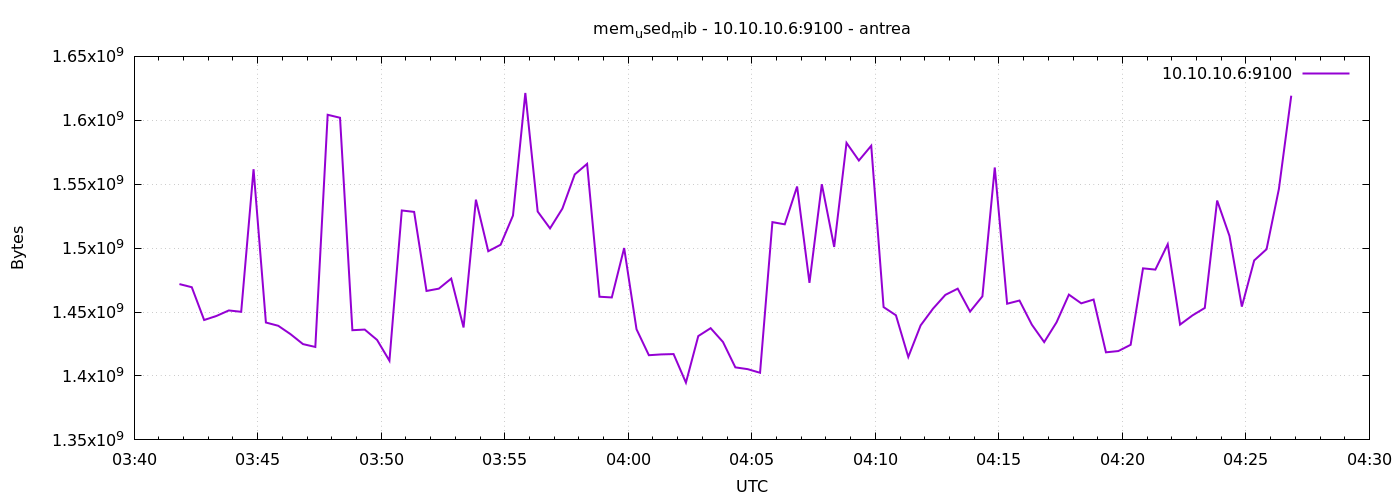

The file beside this chart, header and first rows:
1777952510	1471881216
1777952540	1469435904
1777952570	1443786752
1777952600	1446965248
1777952630	1451266048
1777952660	1450196992
1777952690	1561751552
1777952720	1441824768
1777952750	1439264768
1777952780	1432666112
1777952810	1424945152
1777952840	1422688256
1777952870	1604321280
1777952900	1601990656
1777952930	1435811840
1777952960	1436299264
1777952990	1428197376
1777953020	1411923968
1777953050	1529466880
1777953080	1528348672
1777953110	1466519552
1777953140	1468317696
1777953170	1476186112
1777953200	1437937664
1777953230	1537916928
1777953260	1497587712
1777953290	1502662656
1777953320	1525481472
1777953350	1621397504
1777953380	1528631296
1777953410	1515454464
1777953440	1530933248
1777953470	1557663744
1777953500	1565917184
1777953530	1461989376
1777953560	1461428224
1777953590	1500082176
1777953620	1436565504
1777953650	1416245248
1777953680	1416871936
1777953710	1417138176
1777953740	1394806784
1777953770	1431216128
1777953800	1437392896
1777953830	1426583552
1777953860	1406742528
1777953890	1405341696
1777953920	1402503168
1777953950	1520324608
1777953980	1518632960
1777954010	1548210176
1777954040	1472856064
1777954070	1550004224
1777954100	1500950528
1777954130	1582329856
1777954160	1568538624
1777954190	1580105728
1777954220	1453891584
1777954250	1447477248
1777954280	1414873088
1777954310	1439596544
... 30 more rows
